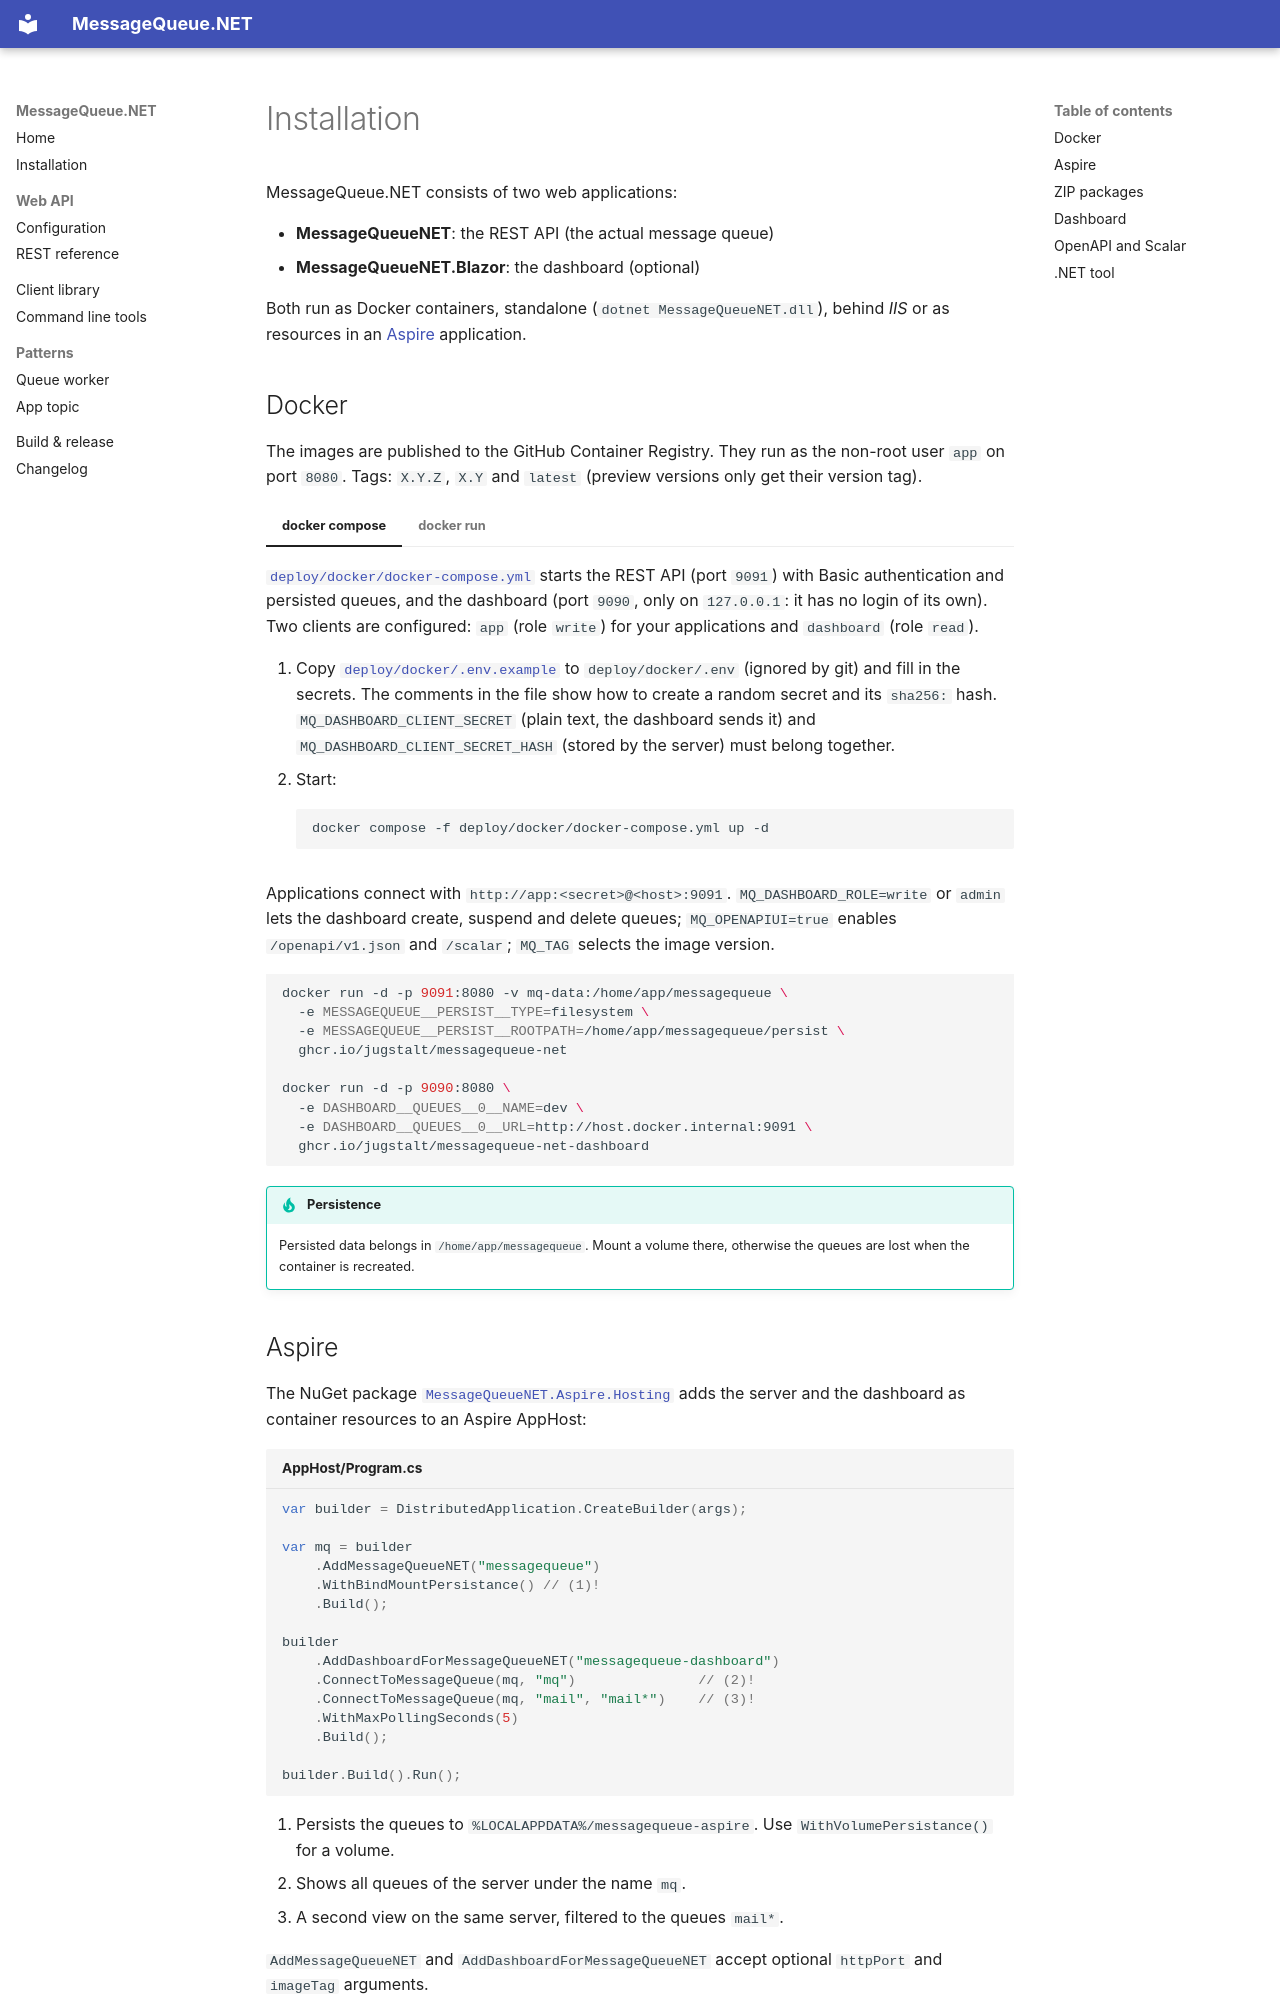

repository: jugstalt/MessageQueueNET · page: en/installation.html · generator: mkdocs

# Installation

MessageQueue.NET consists of two web applications:

- **MessageQueueNET**: the REST API (the actual message queue)
- **MessageQueueNET.Blazor**: the dashboard (optional)

Both run as Docker containers, standalone (`dotnet MessageQueueNET.dll`), behind *IIS* or as resources in an
[Aspire](https://aspire.dev) application.

## Docker

The images are published to the GitHub Container Registry. They run as the non-root user `app` on port `8080`.
Tags: `X.Y.Z`, `X.Y` and `latest` (preview versions only get their version tag).

=== "docker compose"

    [`deploy/docker/docker-compose.yml`](https://github.com/jugstalt/MessageQueueNET/blob/master/deploy/docker/docker-compose.yml) starts the REST API (port `9091`) with Basic
    authentication and persisted queues, and the dashboard (port `9090`, only on `127.0.0.1`: it has no login of
    its own). Two clients are configured: `app` (role `write`) for your applications and `dashboard` (role `read`).

    1. Copy [`deploy/docker/.env.example`](https://github.com/jugstalt/MessageQueueNET/blob/master/deploy/docker/.env.example) to `deploy/docker/.env` (ignored by git) and fill in the
       secrets. The comments in the file show how to create a random secret and its `sha256:` hash.
       `MQ_DASHBOARD_CLIENT_SECRET` (plain text, the dashboard sends it) and `MQ_DASHBOARD_CLIENT_SECRET_HASH`
       (stored by the server) must belong together.
    2. Start:

        ```bash
        docker compose -f deploy/docker/docker-compose.yml up -d
        ```

    Applications connect with `http://app:<secret>@<host>:9091`. `MQ_DASHBOARD_ROLE=write` or `admin` lets the
    dashboard create, suspend and delete queues; `MQ_OPENAPIUI=true` enables `/openapi/v1.json` and `/scalar`;
    `MQ_TAG` selects the image version.

=== "docker run"

    ```bash
    docker run -d -p 9091:8080 -v mq-data:/home/app/messagequeue \
      -e MESSAGEQUEUE__PERSIST__TYPE=filesystem \
      -e MESSAGEQUEUE__PERSIST__ROOTPATH=/home/app/messagequeue/persist \
      ghcr.io/jugstalt/messagequeue-net

    docker run -d -p 9090:8080 \
      -e DASHBOARD__QUEUES__0__NAME=dev \
      -e DASHBOARD__QUEUES__0__URL=http://host.docker.internal:9091 \
      ghcr.io/jugstalt/messagequeue-net-dashboard
    ```

!!! tip "Persistence"
    Persisted data belongs in `/home/app/messagequeue`. Mount a volume there, otherwise the queues are lost
    when the container is recreated.
